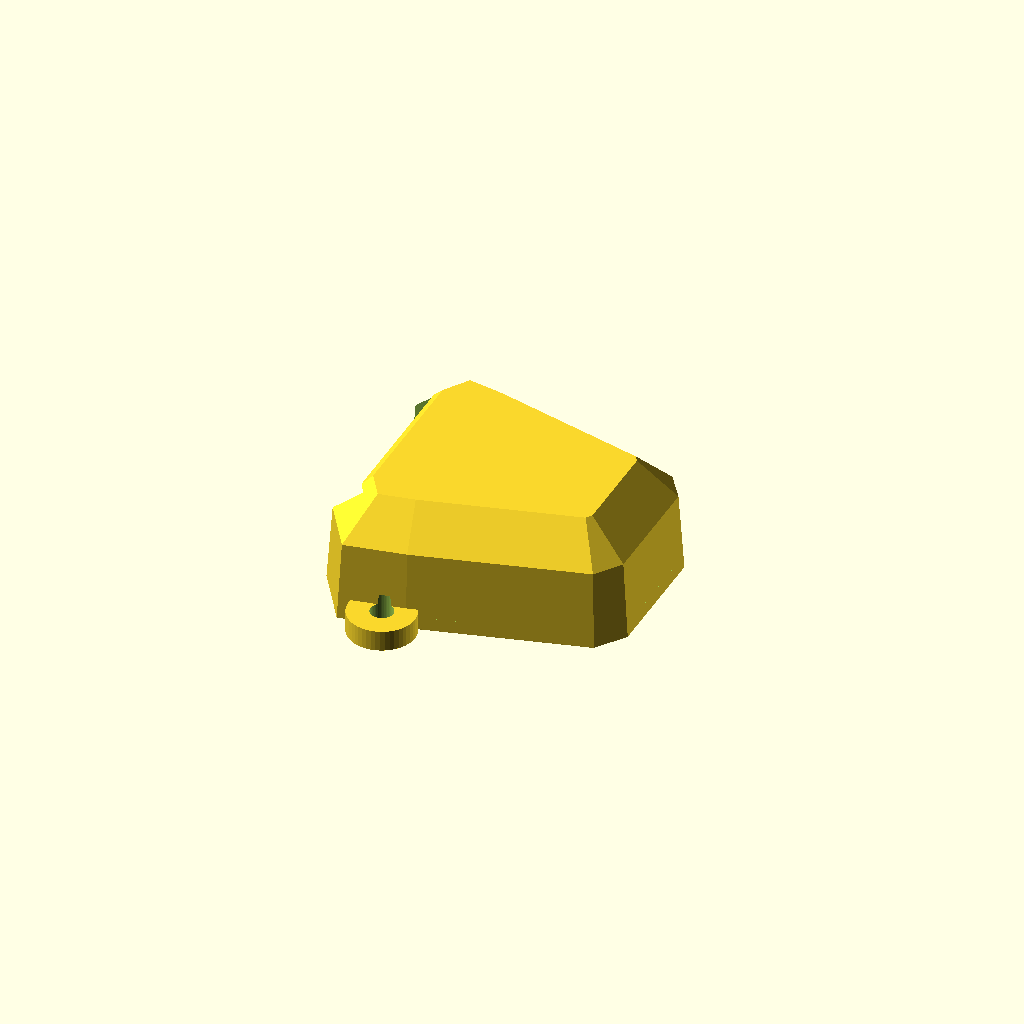
Cell 1: rendered with the file's own defaults.
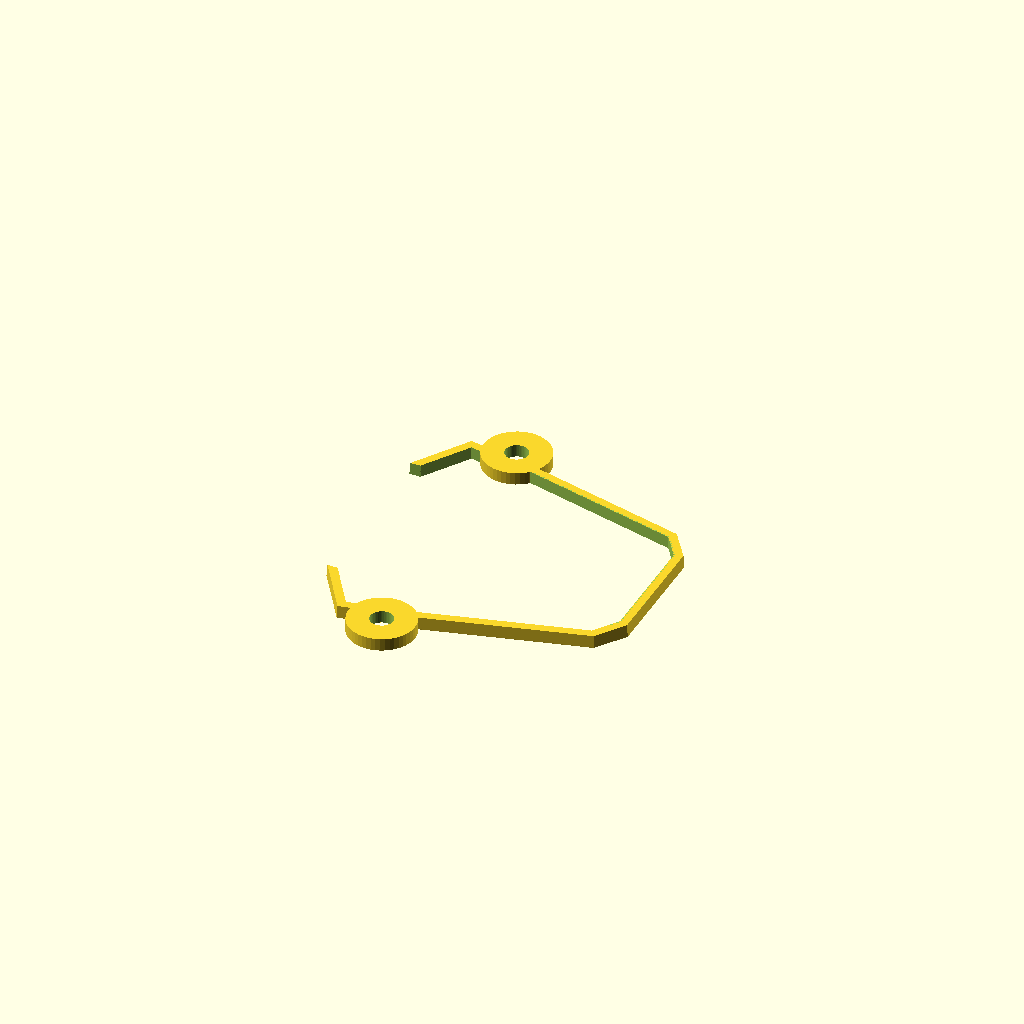
Cell 2: the same model with fit_gauge = true.
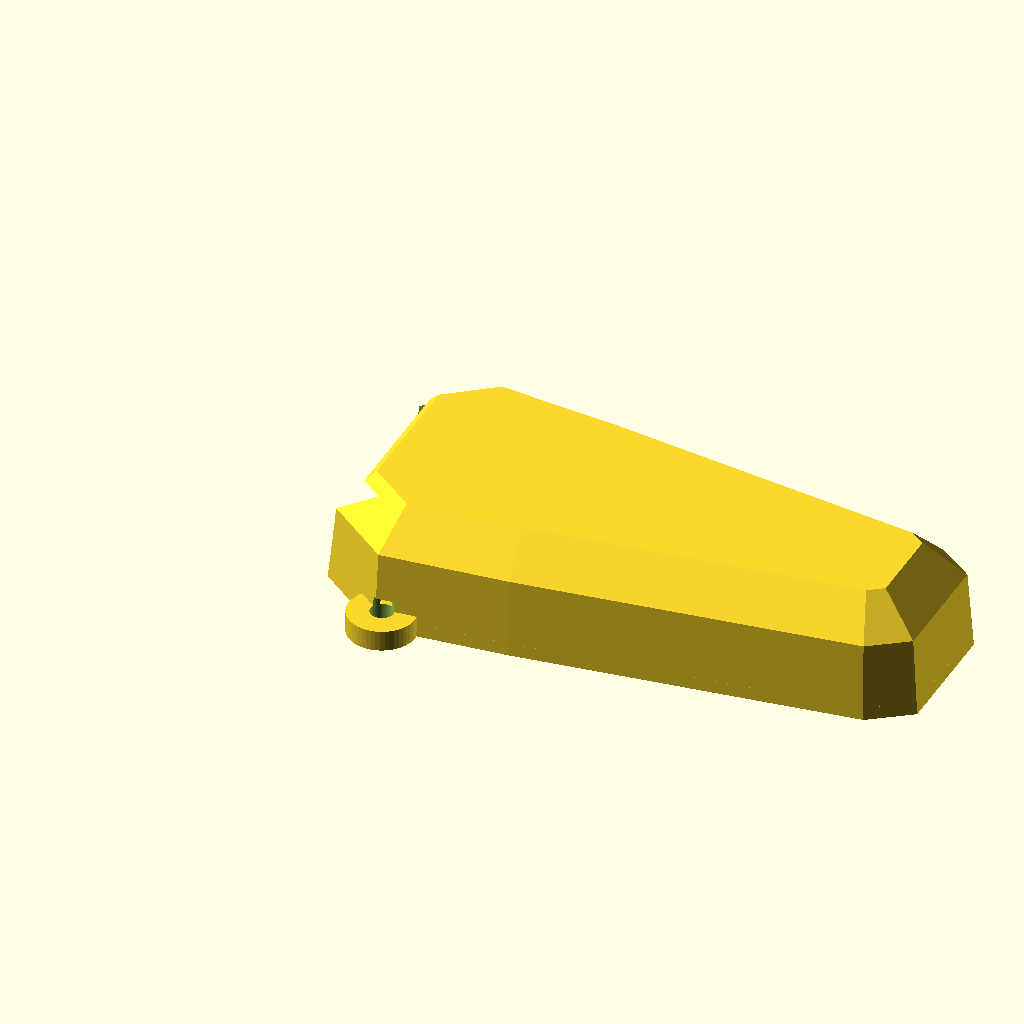
Cell 3 — cover_length set to 56, the other parameters unchanged.
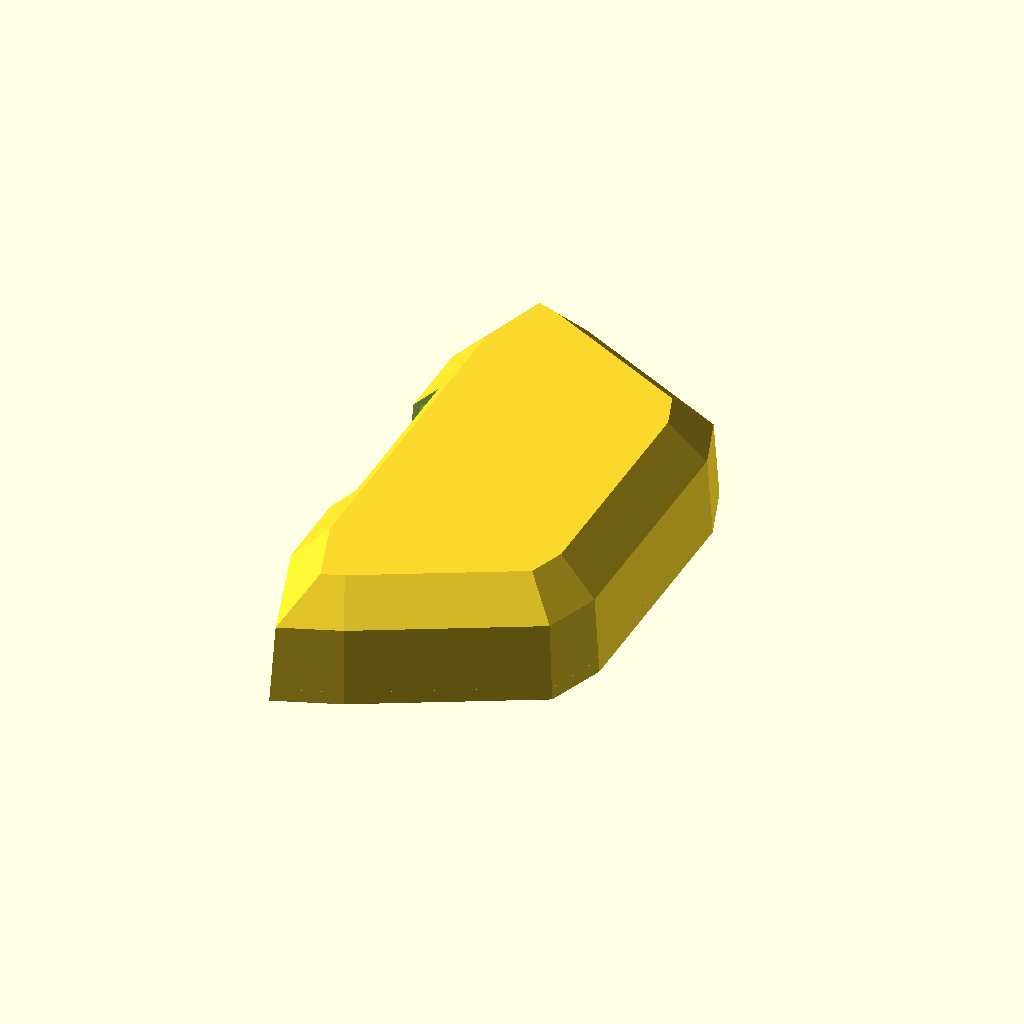
Cell 4: shoulder_width = 56 (everything else at default).
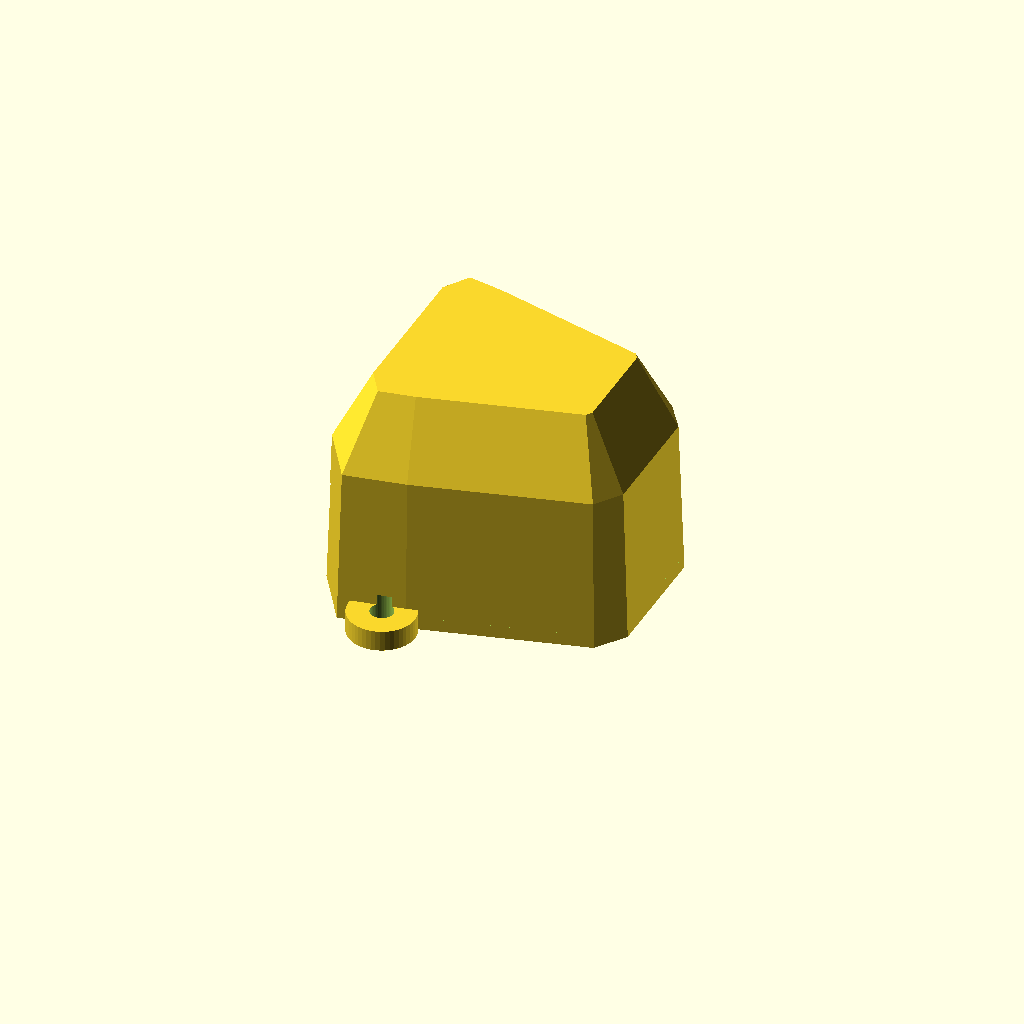
Cell 5: the same model with cover_height = 22.
One fixed orthographic camera (rotation 55°, 0°, 25°; colour scheme Cornfield) for every cell.
OpenSCAD source file cad/quad-camera-cover-v07.scad:
// E88-style camera cover concept. Units are millimetres.
// Default dimensions are placeholders. Match the particular donor airframe.
// Coordinate origin: centre of the leading edge at the mounting plane.
// X runs towards the tail. Z runs upwards.

cover_length = 28;
shoulder_width = 28;
cover_height = 11;
wall = 0.65;
rim_wall = 0.90;
rim_height = 1.20;

// Set true to preview and export only the lower fit gauge.
fit_gauge = false;

// Clear opening centred on the original lens.
lens_width = 13;
lens_height = 8;
lens_center_y = 0;
lens_center_z = 5.5;

// Add holes only after measuring donor mounting points.
// Set to [[x, y], [x, y], ...] to enable mounting bosses with pilots.
mount_points = [];
pilot_diameter = 1.7;
boss_diameter = 5;
slice = 0.025;
$fn = 40;

module planform() {
    polygon([
        [0, -0.30 * shoulder_width],
        [0.13 * cover_length, -0.50 * shoulder_width],
        [0.35 * cover_length, -0.46 * shoulder_width],
        [0.93 * cover_length, -0.31 * shoulder_width],
        [cover_length, -0.21 * shoulder_width],
        [cover_length, 0.21 * shoulder_width],
        [0.93 * cover_length, 0.31 * shoulder_width],
        [0.35 * cover_length, 0.46 * shoulder_width],
        [0.13 * cover_length, 0.50 * shoulder_width],
        [0, 0.30 * shoulder_width]
    ]);
}

module section(z, inset) {
    translate([0, 0, z])
        linear_extrude(slice)
            offset(delta = -inset) planform();
}

module outer() {
    hull() {
        section(0, 0);
        section(0.68 * cover_height, 0.5);
        section(cover_height - slice, 4);
    }
}

module cavity() {
    hull() {
        section(-1, wall);
        section(0.68 * cover_height, 0.5 + wall);
        section(cover_height - wall - slice, 4 + wall);
    }
}

module lower_rim_cavity() {
    hull() {
        section(-1, rim_wall);
        section(rim_height + slice, rim_wall);
    }
}

module interior() {
    // Retain extra material in the short lower rim only.
    union() {
        intersection() { cavity(); lower_rim_cavity(); }
        intersection() {
            cavity();
            translate([-cover_length, -shoulder_width, rim_height])
                cube([3 * cover_length, 2 * shoulder_width, cover_height]);
        }
    }
}

module cover() {
    difference() {
        union() {
            difference() { outer(); interior(); }
            intersection() {
                outer();
                union() {
                    for (p = mount_points)
                        translate([p[0], p[1], 0])
                            cylinder(h = cover_height, d = boss_diameter);
                }
            }
        }
        // Flare the cut toward the front to reduce corner vignetting.
        hull() {
            translate([-1, lens_center_y - lens_width / 2 - 1.2,
                           lens_center_z - lens_height / 2 - 0.8])
                cube([slice, lens_width + 2.4, lens_height + 1.6]);
            translate([8, lens_center_y - lens_width / 2,
                       lens_center_z - lens_height / 2])
                cube([slice, lens_width, lens_height]);
        }
        for (p = mount_points)
            translate([p[0], p[1], -slice])
                cylinder(h = cover_height - wall, d = pilot_diameter);
    }
}

assert(cover_length > 20 && shoulder_width > 14 && cover_height > 5);
assert(wall > 0 && wall < 2);
assert(rim_wall >= wall && rim_height > 0 && rim_height < cover_height / 2);
assert(lens_center_z - lens_height / 2 - 0.8 > 0);
assert(lens_center_z + lens_height / 2 < cover_height - wall);
// V0.7 mounting ears and open-bottom front cut. Reference fit, not a measured lens.
module mounted_cover() {
  difference() {
    union() {
      difference() { cover(); translate([-1,-8.6,-1]) cube([9,17.2,11]); }
      for(y=[-14,14]) translate([8,y,0]) cylinder(h=2,d=6.4,$fn=48);
    }
    for(y=[-14,14]) translate([8,y,-1]) cylinder(h=4,d=2.2,$fn=48);
  }
}
if(fit_gauge) intersection() { mounted_cover(); translate([-20,-40,0]) cube([80,80,1.2]); }
else mounted_cover();
Customizer parameters (derived from the source; name, type, default, range or options):
cover_length: number, default 28
shoulder_width: number, default 28
cover_height: number, default 11
wall: number, default 0.65
rim_wall: number, default 0.9
rim_height: number, default 1.2
fit_gauge: bool, default false
lens_width: number, default 13
lens_height: number, default 8
lens_center_y: number, default 0
lens_center_z: number, default 5.5
pilot_diameter: number, default 1.7
boss_diameter: number, default 5
slice: number, default 0.025
